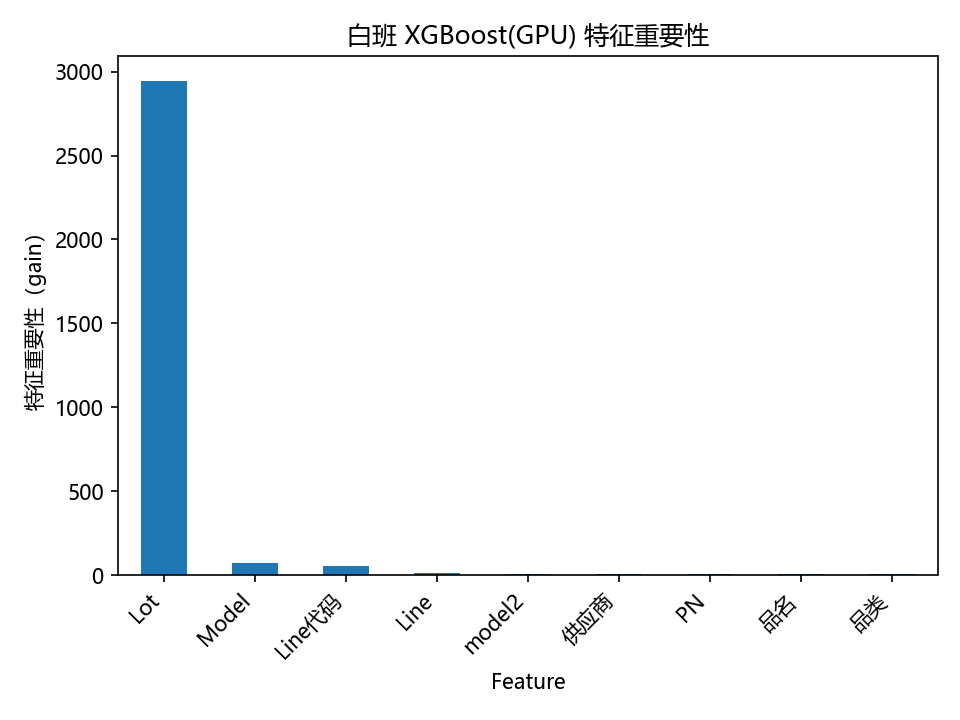

Values plotted in this chart, from the file beside it:
Feature, Importance, 占比
Lot, 2946, 0.9417
Model, 70.92, 0.02267
Line代码, 56.66, 0.01811
Line, 13.06, 0.004174
model2, 10.43, 0.003335
供应商, 9.198, 0.00294
PN, 8.963, 0.002865
品名, 7.341, 0.002347
品类, 5.927, 0.001895
